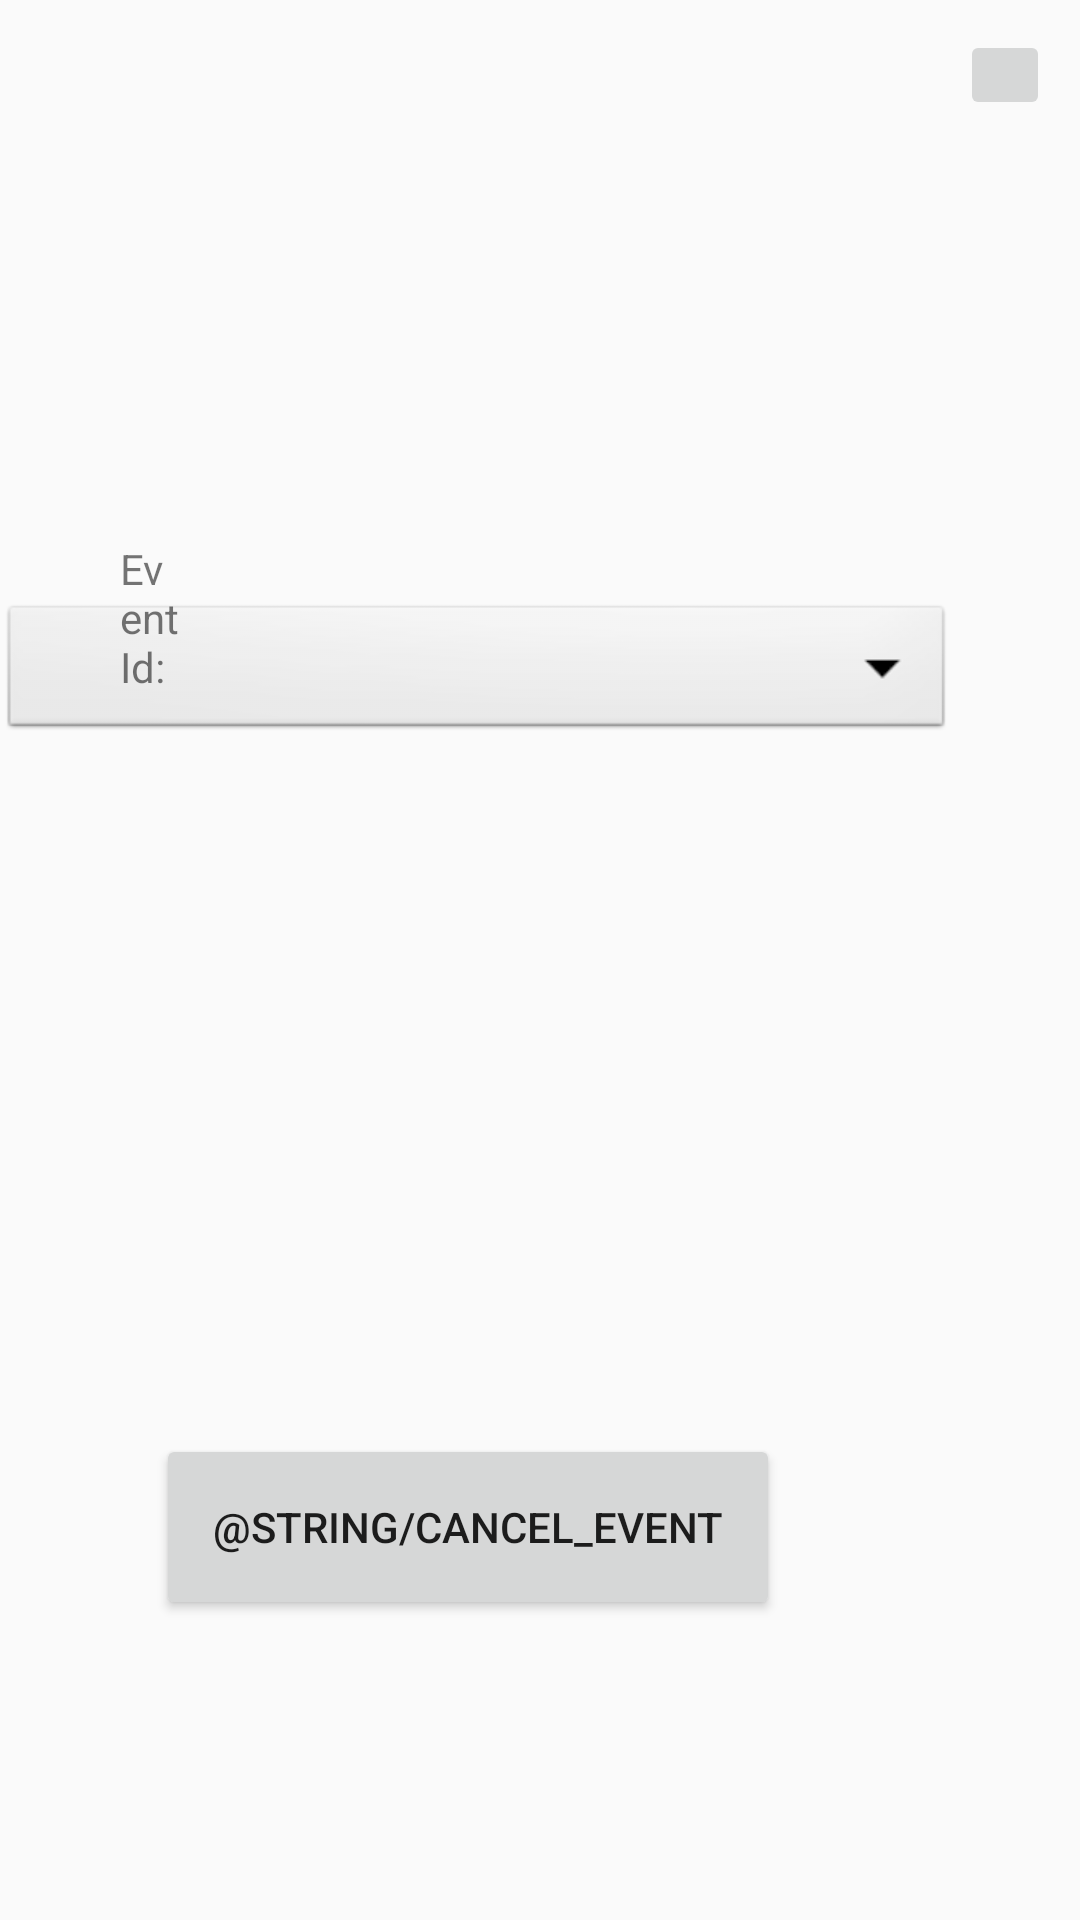

Layout XML and referenced resources for this Android screen:
<!-- AndroidManifest.xml: application theme AppTheme -->
<!-- res/layout/activity_cancel_meetup.xml -->
<?xml version="1.0" encoding="utf-8"?>
<RelativeLayout
        xmlns:android="http://schemas.android.com/apk/res/android"
        xmlns:tools="http://schemas.android.com/tools"
        android:layout_width="match_parent"
        android:layout_height="match_parent"
        tools:context=".main.profile.cancelmeetup.CancelMeetup">

    <Button
            android:id="@+id/cancel_event"
            android:layout_width="208dp"
            android:layout_height="62dp"
            android:text="@string/cancel_event"
            android:layout_alignParentBottom="true"
            android:layout_marginBottom="100dp"
            android:layout_alignParentEnd="true"
            android:layout_marginEnd="100dp"/>

    <Spinner
            android:id="@+id/cancel_event_spinner"
            android:layout_width="330dp"
            android:layout_height="48dp"
            android:background="@android:drawable/btn_dropdown"
            android:spinnerMode="dropdown"
            android:textColor="#000000"
            android:layout_marginTop="200dp"
            android:layout_alignParentTop="true"
            android:layout_marginEnd="42dp"
            android:layout_alignParentEnd="true"/>

    <TextView
            android:id="@+id/cancel_event_textview"
            android:layout_width="wrap_content"
            android:layout_height="wrap_content"
            android:layout_marginStart="40dp"
            android:text="@string/eventid_verify_meetup"
            android:layout_marginTop="180dp"
            android:layout_alignParentTop="true"
            android:layout_marginEnd="300dp"
            android:layout_alignParentEnd="true" android:layout_alignParentStart="true"/>


    <ImageButton
            android:layout_width="30dp"
            android:layout_height="30dp"
            android:id="@+id/close_verify_meetup"
            android:src="@drawable/ic_close_dialog"
            android:layout_alignParentEnd="true"
            android:layout_marginEnd="10dp"
            android:layout_alignParentTop="true"
            android:layout_marginTop="10dp"
            android:contentDescription="@string/exit_icon"/>

</RelativeLayout>
<!-- resources referenced by this layout -->
<resources>
  <string name="eventid_verify_meetup">EventId:</string>
  <string name="exit_icon">exit icon</string>
  <style name="AppTheme" parent="Theme.AppCompat.Light.DarkActionBar">
          
          <item name="colorPrimary">@color/colorPrimary</item>
          <item name="colorPrimaryDark">@color/colorPrimaryDark</item>
          <item name="colorAccent">@color/colorAccent</item>
      </style>
  <color name="colorPrimary">#900000 </color>
  <color name="colorPrimaryDark">#990000 </color>
  <color name="colorAccent">#03DAC5</color>
</resources>
